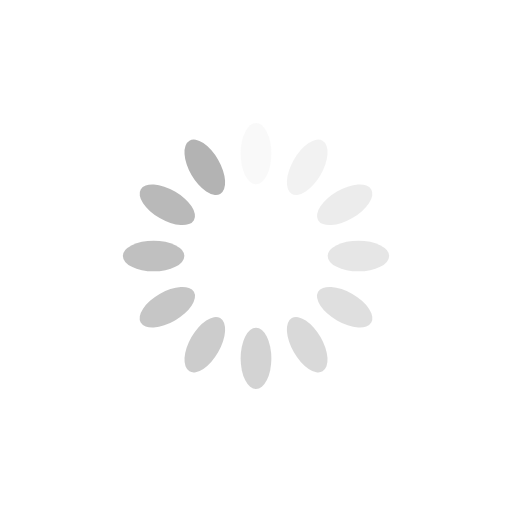
t = 0.00 s
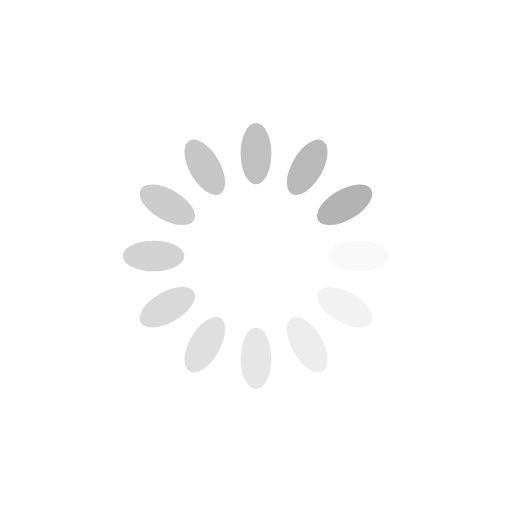
t = 0.25 s
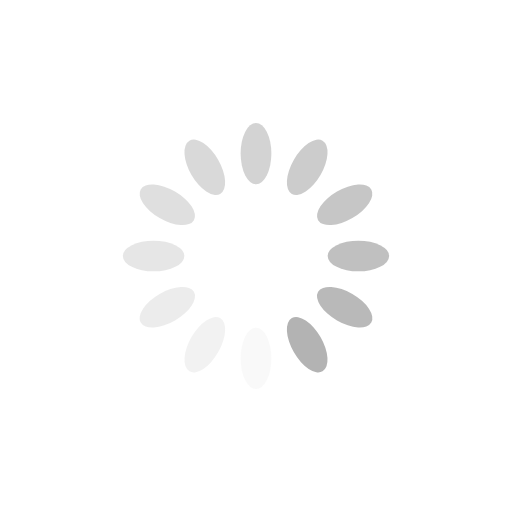
t = 0.50 s
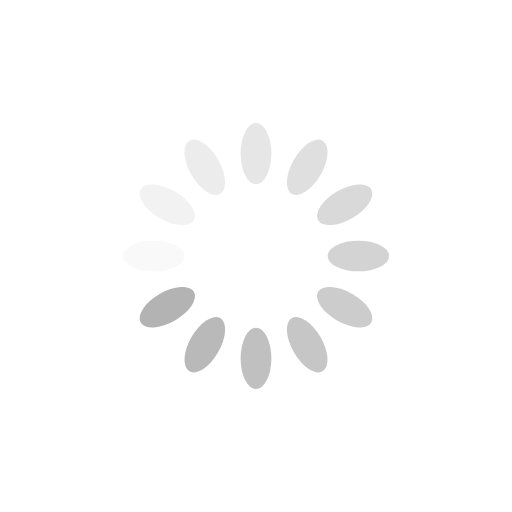
t = 0.75 s

The animated SVG that drew these frames (rendered in a browser with its animation timeline set to each time). Animation: 12 SMIL elements (animate=12); one cycle of 1.00 s, repeats indefinitely.

<?xml version="1.0" encoding="utf-8"?>
<svg xmlns="http://www.w3.org/2000/svg" xmlns:xlink="http://www.w3.org/1999/xlink" style="margin: auto; background: rgb(255, 255, 255); display: block; shape-rendering: auto;" width="100px" height="100px" viewBox="0 0 100 100" preserveAspectRatio="xMidYMid">
<g transform="rotate(0 50 50)">
  <rect x="47" y="24" rx="3" ry="6" width="6" height="12" fill="#b3b3b3">
    <animate attributeName="opacity" values="1;0" keyTimes="0;1" dur="1s" begin="-0.9166666666666666s" repeatCount="indefinite"></animate>
  </rect>
</g><g transform="rotate(30 50 50)">
  <rect x="47" y="24" rx="3" ry="6" width="6" height="12" fill="#b3b3b3">
    <animate attributeName="opacity" values="1;0" keyTimes="0;1" dur="1s" begin="-0.8333333333333334s" repeatCount="indefinite"></animate>
  </rect>
</g><g transform="rotate(60 50 50)">
  <rect x="47" y="24" rx="3" ry="6" width="6" height="12" fill="#b3b3b3">
    <animate attributeName="opacity" values="1;0" keyTimes="0;1" dur="1s" begin="-0.75s" repeatCount="indefinite"></animate>
  </rect>
</g><g transform="rotate(90 50 50)">
  <rect x="47" y="24" rx="3" ry="6" width="6" height="12" fill="#b3b3b3">
    <animate attributeName="opacity" values="1;0" keyTimes="0;1" dur="1s" begin="-0.6666666666666666s" repeatCount="indefinite"></animate>
  </rect>
</g><g transform="rotate(120 50 50)">
  <rect x="47" y="24" rx="3" ry="6" width="6" height="12" fill="#b3b3b3">
    <animate attributeName="opacity" values="1;0" keyTimes="0;1" dur="1s" begin="-0.5833333333333334s" repeatCount="indefinite"></animate>
  </rect>
</g><g transform="rotate(150 50 50)">
  <rect x="47" y="24" rx="3" ry="6" width="6" height="12" fill="#b3b3b3">
    <animate attributeName="opacity" values="1;0" keyTimes="0;1" dur="1s" begin="-0.5s" repeatCount="indefinite"></animate>
  </rect>
</g><g transform="rotate(180 50 50)">
  <rect x="47" y="24" rx="3" ry="6" width="6" height="12" fill="#b3b3b3">
    <animate attributeName="opacity" values="1;0" keyTimes="0;1" dur="1s" begin="-0.4166666666666667s" repeatCount="indefinite"></animate>
  </rect>
</g><g transform="rotate(210 50 50)">
  <rect x="47" y="24" rx="3" ry="6" width="6" height="12" fill="#b3b3b3">
    <animate attributeName="opacity" values="1;0" keyTimes="0;1" dur="1s" begin="-0.3333333333333333s" repeatCount="indefinite"></animate>
  </rect>
</g><g transform="rotate(240 50 50)">
  <rect x="47" y="24" rx="3" ry="6" width="6" height="12" fill="#b3b3b3">
    <animate attributeName="opacity" values="1;0" keyTimes="0;1" dur="1s" begin="-0.25s" repeatCount="indefinite"></animate>
  </rect>
</g><g transform="rotate(270 50 50)">
  <rect x="47" y="24" rx="3" ry="6" width="6" height="12" fill="#b3b3b3">
    <animate attributeName="opacity" values="1;0" keyTimes="0;1" dur="1s" begin="-0.16666666666666666s" repeatCount="indefinite"></animate>
  </rect>
</g><g transform="rotate(300 50 50)">
  <rect x="47" y="24" rx="3" ry="6" width="6" height="12" fill="#b3b3b3">
    <animate attributeName="opacity" values="1;0" keyTimes="0;1" dur="1s" begin="-0.08333333333333333s" repeatCount="indefinite"></animate>
  </rect>
</g><g transform="rotate(330 50 50)">
  <rect x="47" y="24" rx="3" ry="6" width="6" height="12" fill="#b3b3b3">
    <animate attributeName="opacity" values="1;0" keyTimes="0;1" dur="1s" begin="0s" repeatCount="indefinite"></animate>
  </rect>
</g>
<!-- [ldio] generated by https://loading.io/ --></svg>
